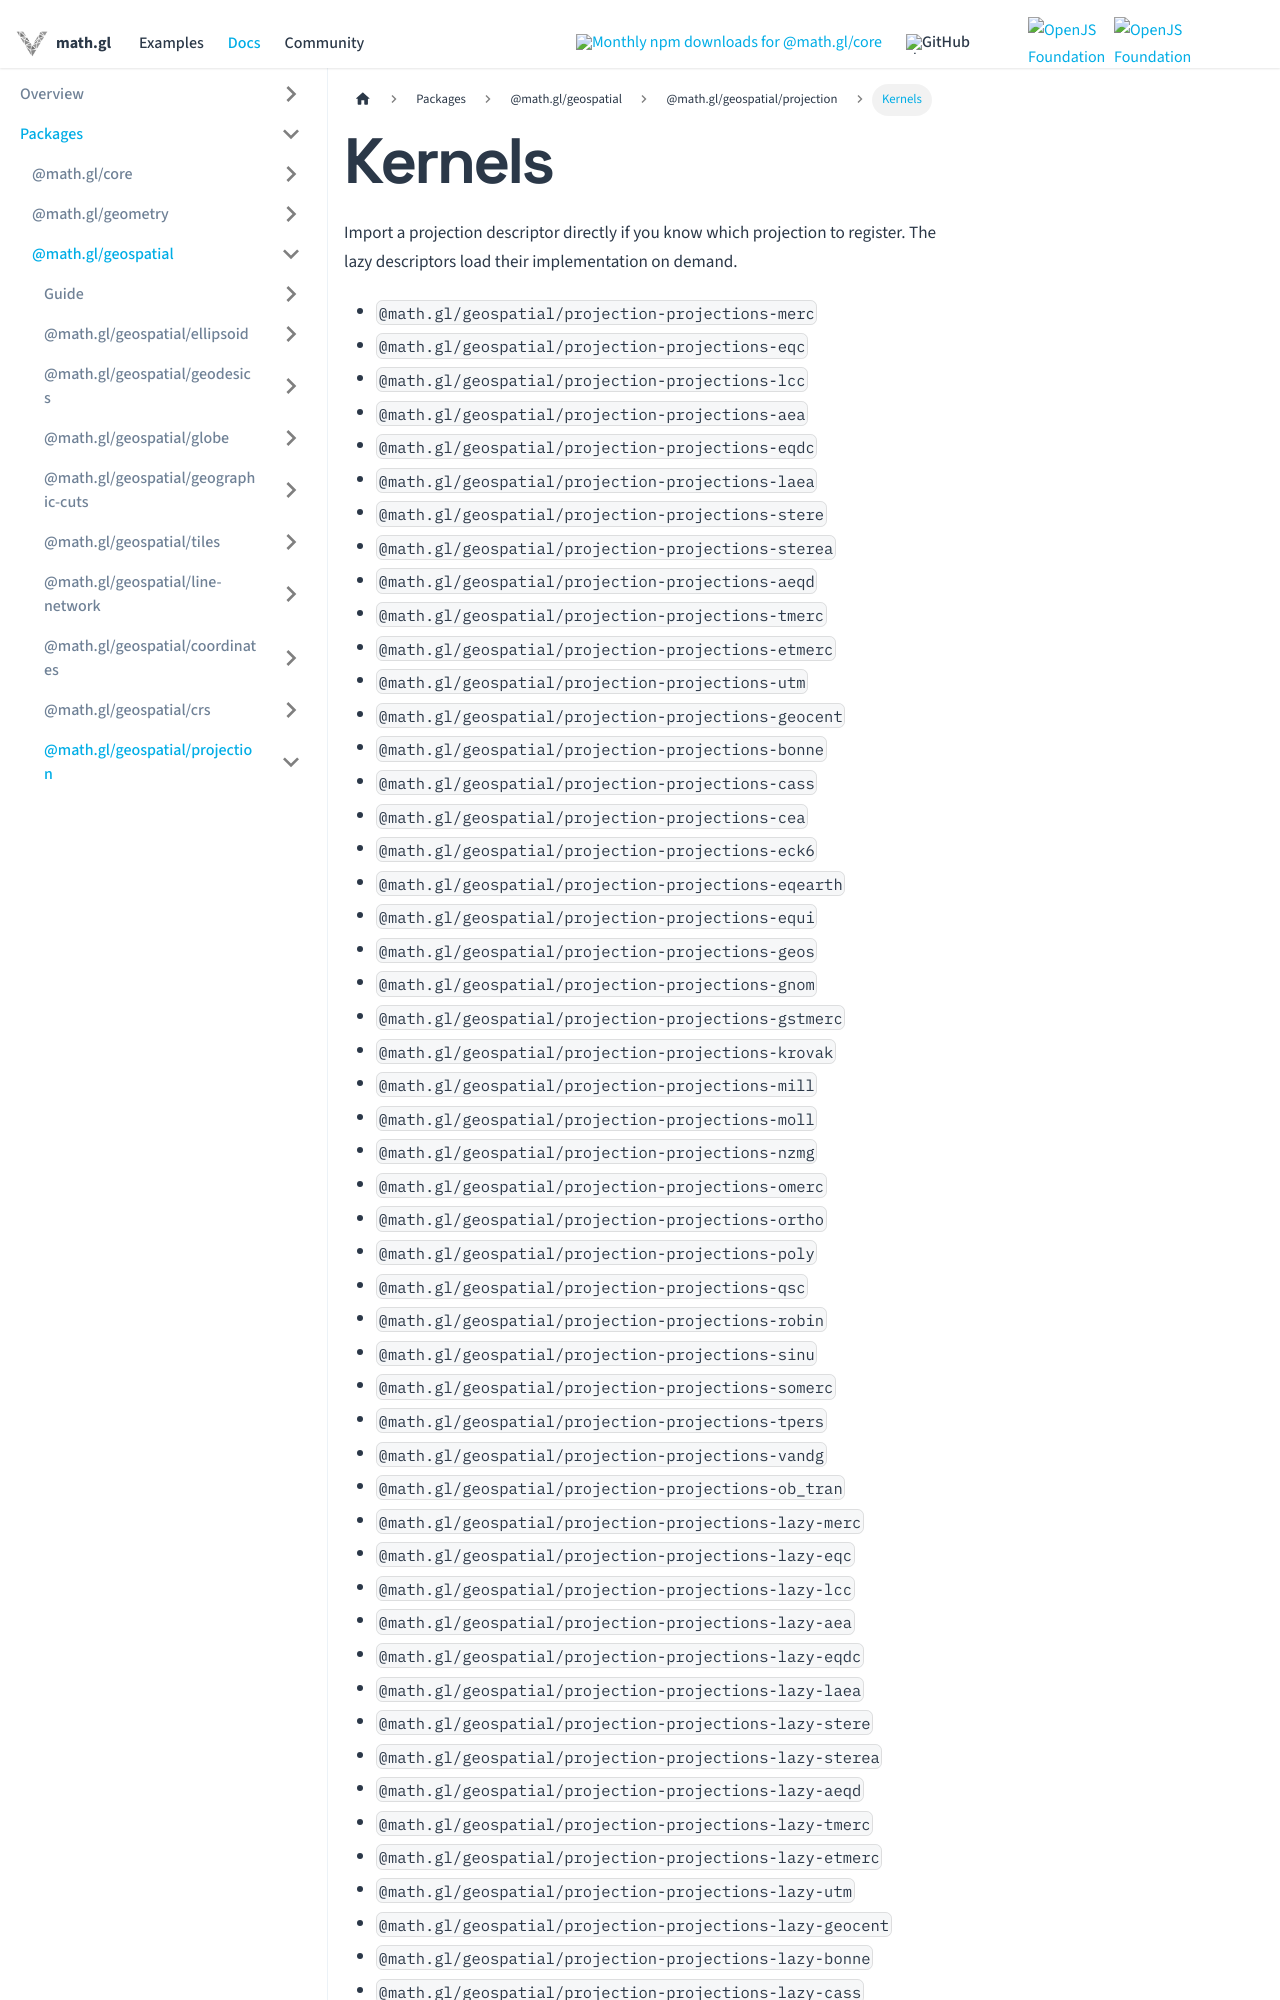

repository: visgl/math.gl · page: docs/modules/geospatial/projection/kernels.html · generator: docusaurus

# Kernels

Import a projection descriptor directly if you know which projection to register. The lazy descriptors load their implementation on demand.

- `@math.gl/geospatial/projection-projections-merc`
- `@math.gl/geospatial/projection-projections-eqc`
- `@math.gl/geospatial/projection-projections-lcc`
- `@math.gl/geospatial/projection-projections-aea`
- `@math.gl/geospatial/projection-projections-eqdc`
- `@math.gl/geospatial/projection-projections-laea`
- `@math.gl/geospatial/projection-projections-stere`
- `@math.gl/geospatial/projection-projections-sterea`
- `@math.gl/geospatial/projection-projections-aeqd`
- `@math.gl/geospatial/projection-projections-tmerc`
- `@math.gl/geospatial/projection-projections-etmerc`
- `@math.gl/geospatial/projection-projections-utm`
- `@math.gl/geospatial/projection-projections-geocent`
- `@math.gl/geospatial/projection-projections-bonne`
- `@math.gl/geospatial/projection-projections-cass`
- `@math.gl/geospatial/projection-projections-cea`
- `@math.gl/geospatial/projection-projections-eck6`
- `@math.gl/geospatial/projection-projections-eqearth`
- `@math.gl/geospatial/projection-projections-equi`
- `@math.gl/geospatial/projection-projections-geos`
- `@math.gl/geospatial/projection-projections-gnom`
- `@math.gl/geospatial/projection-projections-gstmerc`
- `@math.gl/geospatial/projection-projections-krovak`
- `@math.gl/geospatial/projection-projections-mill`
- `@math.gl/geospatial/projection-projections-moll`
- `@math.gl/geospatial/projection-projections-nzmg`
- `@math.gl/geospatial/projection-projections-omerc`
- `@math.gl/geospatial/projection-projections-ortho`
- `@math.gl/geospatial/projection-projections-poly`
- `@math.gl/geospatial/projection-projections-qsc`
- `@math.gl/geospatial/projection-projections-robin`
- `@math.gl/geospatial/projection-projections-sinu`
- `@math.gl/geospatial/projection-projections-somerc`
- `@math.gl/geospatial/projection-projections-tpers`
- `@math.gl/geospatial/projection-projections-vandg`
- `@math.gl/geospatial/projection-projections-ob_tran`
- `@math.gl/geospatial/projection-projections-lazy-merc`
- `@math.gl/geospatial/projection-projections-lazy-eqc`
- `@math.gl/geospatial/projection-projections-lazy-lcc`
- `@math.gl/geospatial/projection-projections-lazy-aea`
- `@math.gl/geospatial/projection-projections-lazy-eqdc`
- `@math.gl/geospatial/projection-projections-lazy-laea`
- `@math.gl/geospatial/projection-projections-lazy-stere`
- `@math.gl/geospatial/projection-projections-lazy-sterea`
- `@math.gl/geospatial/projection-projections-lazy-aeqd`
- `@math.gl/geospatial/projection-projections-lazy-tmerc`
- `@math.gl/geospatial/projection-projections-lazy-etmerc`
- `@math.gl/geospatial/projection-proje
